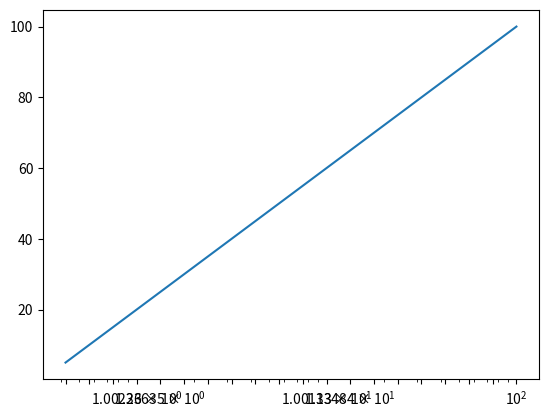

Generate this figure with matplotlib:
# colors={0:"white",1:"green",2:"blue",3:"yellow",4:"orange",5:"red"}
# positions={0:"top",1:"front",2:"down",3:"back",4:"left",5:"right"}

import numpy as np
import matplotlib.pyplot as plt

n = 20

xs = []
for i in range(n):
    xs.append(100*(0.75**i))
# print(xs)

ys = []
for i in range(n):
    ys.append(100 - (i*5))
# print(ys)

fig,ax = plt.subplots()

ax.plot(xs,ys)
ax.set_xscale("log")
ax.set_xticks(xs)
# ax.set_xticklabels(xs)
plt.show()

